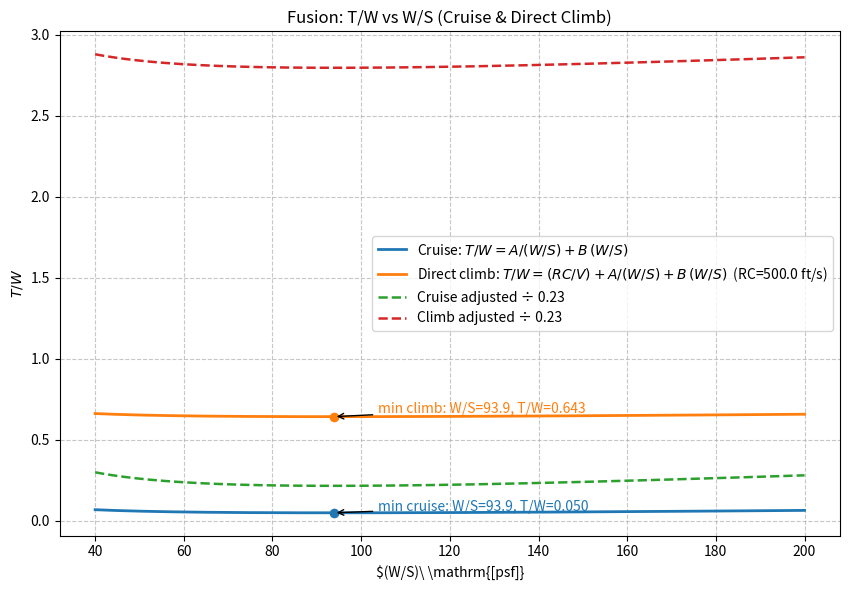

Write Python code to recreate this figure.
# -*- coding: utf-8 -*-
"""
T/W vs W/S - Fusión de criterios de CRUCERO (48,000 ft, M=0.87) y ASCENSO DIRECTO

- Usa los mismos datos y correlaciones de:
  * Taller_2_criterio_crucero_NUESTROSDATOSEJERCICIO.py (curva de crucero)
  * DirectCLimb.py (requerimiento de ascenso)

- Todos los datos dados y supuestos están en el bloque CONFIG; modifícalos ahí si se requiere.
"""
import math
import numpy as np
import matplotlib.pyplot as plt

# ======================
# CONFIG: Datos dados y supuestos (modificables)
# ======================
CONFIG = {
    # Requerimientos (de la lámina / datos dados)
    "range_nmi": 3000.0,               # [nmi] (no se usa en estas curvas)
    "cruise_alt_ft": 48000.0,          # [ft]
    "cruise_Mach": 0.87,               # [-]
    "pressurization_cabin_ft": 5000.0, # [ft] (no usado aquí)
    "num_engines": 2,                  # turbofans (informativo)

    # Peso y geometría
    "WTO_lb": 35300.0,      # [lb]
    "S_ref_ft2": 511.0,     # [ft^2]
    "AR": 10.0,             # [-]
    "e": 0.85,              # [-]

    # Atmósfera a 48,000 ft (datos usados en los códigos)
    "rho_slug_ft3": 0.000398389,   # [slug/ft^3]
    "a_sound_ft_s": 968.076,       # [ft/s]

    # Correlaciones (Business Jets)
    # log10(Swet) = c + d*log10(WTO)
    "c_swet": 0.2263,
    "d_swet": 0.6977,
    # log10(f) = a_log + b_log*log10(Swet)
    "a_log_f": -2.5229,
    "b_log_f": 1.0,

    # Incremento de arrastre parasitario (counts)
    "delta_CD0_counts": 18,      # 18 counts => 0.0018

    # Ajuste motor (para graficar una segunda curva escalada)
    "engine_adjust": 0.23,       # dividir T/W por este factor para una curva "ajustada"

    # Ascenso directo - razón de ascenso deseada
    # Puedes especificar la unidad en 'RC_units': 'ft/s' o 'ft/min'
    "RC_value": 500.0,           # valor numérico
    "RC_units": "ft/s",         # 'ft/s' o 'ft/min'

    # Rango W/S para trazar
    "WS_min": 40.0,
    "WS_max": 200.0,
    "WS_points": 400,
}

# ======================
# Cálculos auxiliares
# ======================
WTO = CONFIG["WTO_lb"]
S = CONFIG["S_ref_ft2"]
AR = CONFIG["AR"]
e = CONFIG["e"]
rho = CONFIG["rho_slug_ft3"]
a_sound = CONFIG["a_sound_ft_s"]
M = CONFIG["cruise_Mach"]

# Swet y f (correlaciones en base 10)
log10_Swet = CONFIG["c_swet"] + CONFIG["d_swet"] * math.log10(WTO)
Swet = 10 ** log10_Swet
log10_f = CONFIG["a_log_f"] + CONFIG["b_log_f"] * math.log10(Swet)
f = 10 ** log10_f

# CD0 y delta por counts
CD0_base = f / S
CD0_new = CD0_base + CONFIG["delta_CD0_counts"] * 1e-4

# Dinámica y factor inducido
V = M * a_sound
q = 0.5 * rho * V**2                 # [psf]
K = 1.0 / (math.pi * AR * e)

# Conversión RC
RC_val = CONFIG["RC_value"]
if CONFIG["RC_units"].lower() in ("ft/min", "ftm", "fpm"):
    RC = RC_val / 60.0  # a [ft/s]
else:
    RC = RC_val         # ya en [ft/s]

# Coeficientes de parábola A/x + B*x (nivelado)
A = CD0_new * q
B = K / q

# Funciones T/W
# Nivelado (crucero): T/W = A/ws + B*ws
# Ascenso directo:    T/W = (RC/V) + A/ws + B*ws

def TW_cruise(ws):
    ws = np.asarray(ws, dtype=float)
    return (A / ws) + (B * ws)

def TW_climb(ws):
    return (RC / V) + TW_cruise(ws)

# Rango de W/S
WS = np.linspace(CONFIG["WS_min"], CONFIG["WS_max"], CONFIG["WS_points"])
TW_cr = TW_cruise(WS)
TW_cl = TW_climb(WS)

# Variante ajustada por motor (si se desea)
adj = CONFIG["engine_adjust"]
TW_cr_adj = TW_cr / adj
TW_cl_adj = TW_cl / adj

# Punto de mínimo teórico para la parábola (mismo para crucero y ascenso)
ws_opt = math.sqrt(A / B)
tw_min_cr = 2.0 * math.sqrt(A * B)   # crucero
# En ascenso es el mismo + RC/V

tw_min_cl = (RC / V) + tw_min_cr

# ======================
# Salida de parámetros
# ======================
print("=== DATOS DADOS Y SUPUESTOS ===")
print(f"WTO [lb]:                {WTO:.1f}")
print(f"S_ref [ft^2]:            {S:.1f}")
print(f"AR [-]:                  {AR:.2f}")
print(f"e [-]:                   {e:.2f}")
print(f"Altitud de crucero [ft]: {CONFIG['cruise_alt_ft']:.0f}")
print(f"Mach crucero [-]:        {M:.2f}")
print(f"rho [slug/ft^3]:         {rho:.9f}")
print(f"a (sonido) [ft/s]:       {a_sound:.3f}")
print(f"RC [{CONFIG['RC_units']}]:            {CONFIG['RC_value']:.3f}")
print(f"Ajuste motor [-]:        {adj:.3f}")
print(f"delta_CD0 (counts):      {CONFIG['delta_CD0_counts']} -> {CONFIG['delta_CD0_counts']*1e-4:.4f}\n")

print("=== Intermedios aerodinámicos ===")
print(f"Swet [ft^2]:             {Swet:.4f}")
print(f"f [-]:                   {f:.6f}")
print(f"CD0_base [-]:            {CD0_base:.6f}")
print(f"CD0_new [-]:             {CD0_new:.6f}")
print(f"V [ft/s]:                {V:.3f}")
print(f"q [psf]:                 {q:.6f}")
print(f"K [-]:                   {K:.6f}")
print(f"A = CD0_new*q:           {A:.6f}")
print(f"B = K/q:                 {B:.6e}")
print(f"ws_opt [psf]:            {ws_opt:.3f}")
print(f"T/W_min (crucero):       {tw_min_cr:.5f}")
print(f"T/W_min (ascenso):       {tw_min_cl:.5f}\n")

# ======================
# Gráfico fusionado
# ======================
plt.figure(figsize=(8.6, 6.0))
plt.plot(WS, TW_cr, label=r"Cruise: $T/W = A/(W/S) + B\,(W/S)$", linewidth=2)
plt.plot(WS, TW_cl, label=rf"Direct climb: $T/W = (RC/V) + A/(W/S) + B\,(W/S)$  (RC={CONFIG['RC_value']} {CONFIG['RC_units']})", linewidth=2)
# Curvas ajustadas (opcional)
plt.plot(WS, TW_cr_adj, "--", label=rf"Cruise adjusted ÷ {adj}", linewidth=1.8)
plt.plot(WS, TW_cl_adj, "--", label=rf"Climb adjusted ÷ {adj}", linewidth=1.8)

# Marcar mínimos
plt.scatter([ws_opt], [tw_min_cr], s=35, color="C0")
plt.annotate(fr"min cruise: W/S={ws_opt:.1f}, T/W={tw_min_cr:.3f}",
             xy=(ws_opt, tw_min_cr), xytext=(ws_opt+10, tw_min_cr+0.01),
             arrowprops=dict(arrowstyle='->', lw=1), color="C0")
plt.scatter([ws_opt], [tw_min_cl], s=35, color="C1")
plt.annotate(fr"min climb: W/S={ws_opt:.1f}, T/W={tw_min_cl:.3f}",
             xy=(ws_opt, tw_min_cl), xytext=(ws_opt+10, tw_min_cl+0.02),
             arrowprops=dict(arrowstyle='->', lw=1), color="C1")

plt.title("Fusion: T/W vs W/S (Cruise & Direct Climb)")
plt.xlabel(r"$(W/S)\ \mathrm{[psf]}")
plt.ylabel(r"$T/W$")
plt.grid(True, linestyle='--', alpha=0.7)
plt.legend()
plt.tight_layout()
plt.show()
